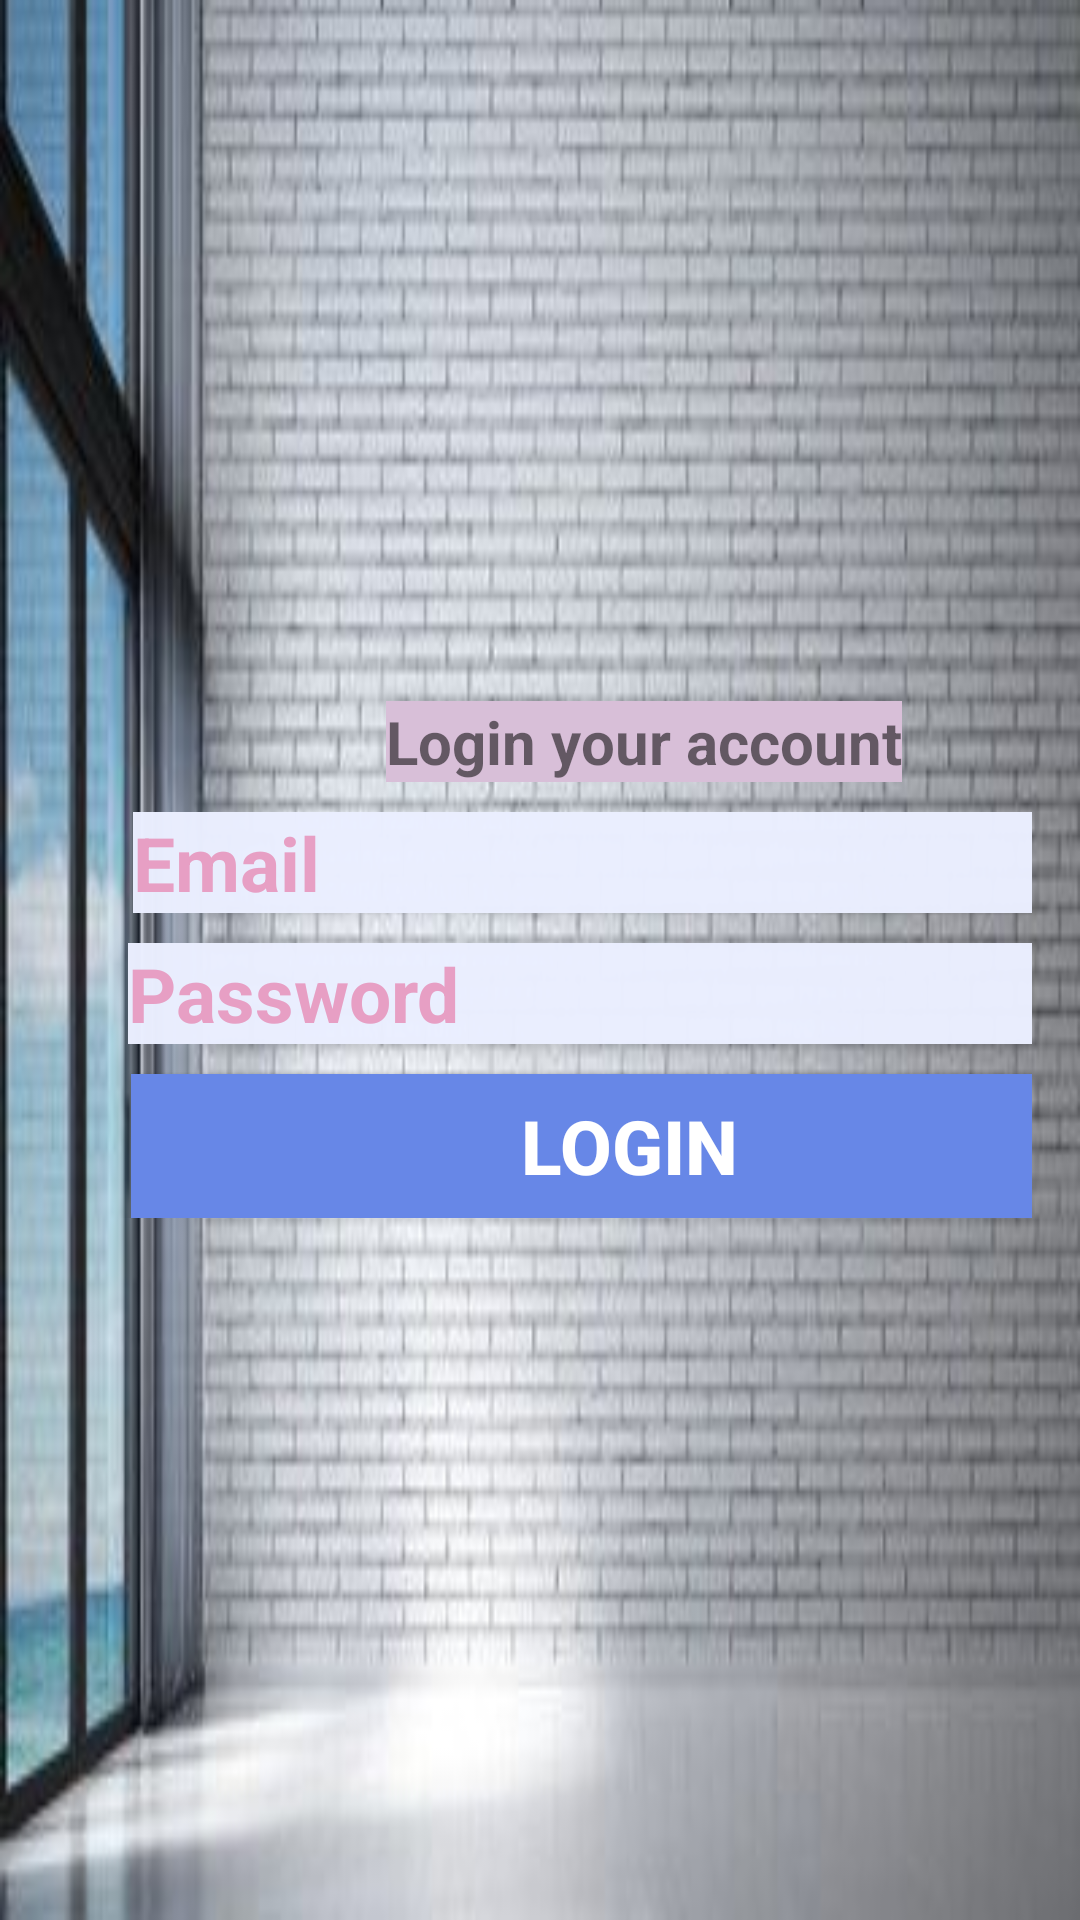

Write the Android layout XML for this screen, with the resource values it uses.
<!-- AndroidManifest.xml: application theme AppTheme -->
<!-- res/layout/activity_login.xml -->
<?xml version="1.0" encoding="utf-8"?>
<RelativeLayout xmlns:android="http://schemas.android.com/apk/res/android"
    xmlns:app="http://schemas.android.com/apk/res-auto"
    xmlns:tools="http://schemas.android.com/tools"
    android:layout_width="match_parent"
    android:layout_height="match_parent"
    android:gravity="center"
    android:background="@drawable/loginnew"
    tools:context=".LoginActivity">

    <LinearLayout
        android:layout_width="match_parent"
        android:layout_height="wrap_content"
        android:layout_alignParentStart="true"

        android:layout_centerVertical="true"
        android:layout_marginStart="-1dp"
        android:gravity="center_horizontal"
        android:orientation="vertical"
        android:padding="16dp">


        <TextView
            android:layout_width="wrap_content"
            android:layout_height="wrap_content"
            android:baselineAligned="false"
            android:text="Login your account"
            android:layout_marginLeft="35dp"

            android:textStyle="bold"
            android:background="#D8BFD8"
            android:textSize="20dp" />

        <EditText

            android:id="@+id/email"
            android:layout_width="331dp"
            android:layout_height="wrap_content"
            android:layout_marginLeft="30dp"
            android:layout_marginTop="10dp"
            android:background="#FAEBEFFF"
            android:baselineAligned="false"
            android:hint="Email"
            android:drawableLeft="@drawable/ic_email_black_24dp"
            android:inputType="textEmailAddress"
            android:textColor="#7a96ea"
            android:textColorHint="#e79fc4"
            android:textSize="25dp"
            android:textStyle="bold" />

        <EditText
            android:id="@+id/password"
            android:layout_width="334dp"
            android:layout_height="wrap_content"
            android:layout_marginLeft="30dp"
            android:layout_marginTop="10dp"
            android:background="#FAEBEFFF"
            android:baselineAligned="false"
            android:hint="Password"
            android:inputType="textPassword"
            android:drawableLeft="@drawable/ic_dialpad_black_24dp"
            android:textColor="#7a96ea"
            android:textColorHint="#e79fc4"

            android:textSize="25dp"
            android:textStyle="bold" />

        <Button
            android:id="@+id/btn_login"
            android:layout_width="332dp"
            android:layout_height="wrap_content"
            android:layout_marginLeft="30dp"
            android:layout_marginTop="10dp"
            android:background="#6787e7"
            android:text="login"
            android:textColor="#fff"
            android:textSize="25dp"

            android:textStyle="bold" />


    </LinearLayout>


</RelativeLayout>
<!-- resources referenced by this layout -->
<resources>
  <!-- drawable loginnew: jpg bitmap (drawable-v24, 22005 bytes) -->
  <style name="AppTheme" parent="Theme.AppCompat.Light.DarkActionBar">
          
          <item name="colorPrimary">@color/colorPrimary</item>
          <item name="colorPrimaryDark">@color/colorPrimaryDark</item>
          <item name="colorAccent">@color/colorAccent</item>
      </style>
  <!-- not gathered from this repository: default colours our renderer supplied (Android Studio template values) -->
  <color name="colorPrimary">#FF6200EE</color>
  <color name="colorPrimaryDark">#FF3700B3</color>
  <color name="colorAccent">#FF03DAC5</color>
</resources>
